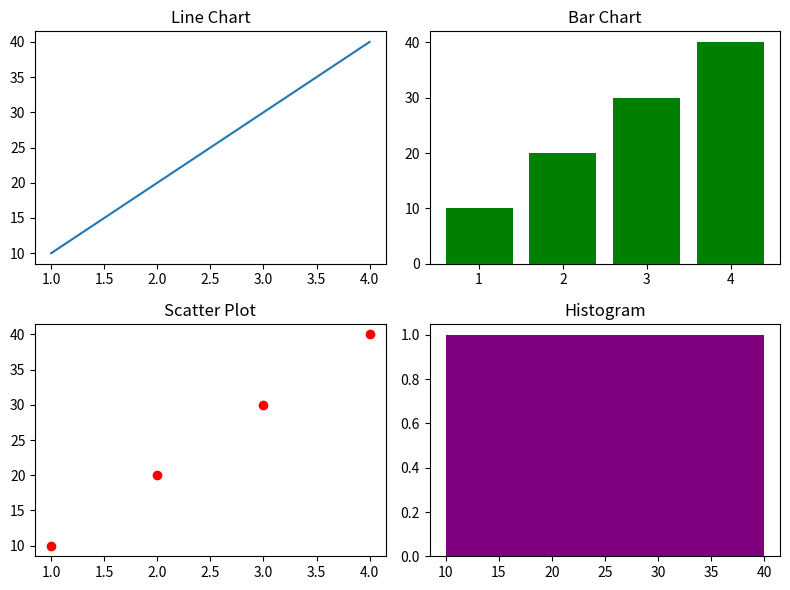

This figure's Python source:
import matplotlib.pyplot as plt

"""
DASHBOARD STYLE VISUALIZATION
-----------------------------
Multiple charts in one screen (like real BI dashboards).
"""

x = [1, 2, 3, 4]
y = [10, 20, 30, 40]

fig, ax = plt.subplots(2, 2, figsize=(8, 6))

# Line plot
ax[0, 0].plot(x, y)
ax[0, 0].set_title("Line Chart")

# Bar chart
ax[0, 1].bar(x, y, color="green")
ax[0, 1].set_title("Bar Chart")

# Scatter plot
ax[1, 0].scatter(x, y, color="red")
ax[1, 0].set_title("Scatter Plot")

# Histogram
ax[1, 1].hist(y, bins=4, color="purple")
ax[1, 1].set_title("Histogram")

plt.tight_layout()
plt.show()
